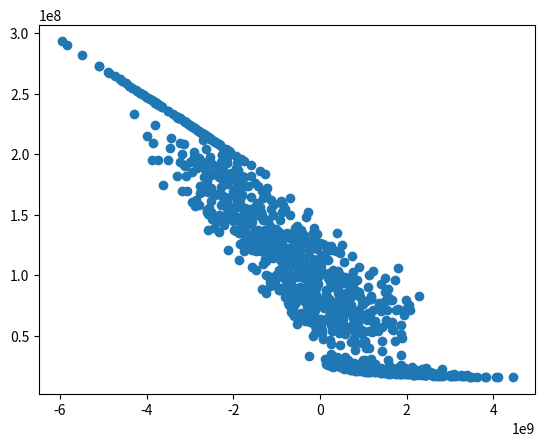

Reproduce this figure in Python.
import numpy as np
import scipy as sp
import random
import matplotlib.pyplot as plt



# def results(Q11,Q12,Q21,Q22)
    
#     return Ccop, Cop, GHG, TAC

# for guess in [1,1000]:
#     Q = rand(4,1)
#     Q_alternativ = sp.LatinHypercube(d=2)
#     obj = results(Q)

# plot

TH1cold, TH1Hot = 25, 90
TH2cold, TH2Hot = 30, 80
TC1cold, TC1Hot = 15, 70
TC2cold,TC2Hot = 25, 60
mCp1H = 7.69
mCp2H = 8.00
mCp1C = 10.91
mCp2C = 11.43

H1req, H2req, C1req, C2req = 500,400,600,400

def logMeanTemp(Tleft,Tright):
    if Tleft <= 0 or Tright <= 0:
        # Handle the error appropriately: you might return a default value or raise an error
        return 1
    return (Tleft-Tright)/(np.log(Tleft/Tright))

Tlms = []

def calculations(Q11,Q12,Q21,Q22):
    Qs = [Q11,Q12,Q21,Q22]
    Tlm = []
    A = []
    Atot = 0
    U = 0.075

    TH1A = TH1Hot-Q11/mCp1H
    TH1B = TH1A - Q12/mCp1H
    TH2A = TH2Hot-Q22/mCp2H
    TH2B = TH2A - Q21/mCp2H

    TC1A = TC1cold + Q21/mCp1C
    TC1B = TC1A + Q11/mCp1C
    TC2A = TC2cold + Q12/mCp1C
    TC2B = TC2A + Q22/mCp1C    

    #Tlm for Q11
    if Q21 == 0:
        TCIn11 = TC1cold
    else:
        TCIn11 = TC1A
    Tlm.append(logMeanTemp(TH1A-TCIn11,TH1Hot-TC1B))

    #Tlm for Q12
    if Q11 == 0:
        THIn12 = TH1Hot
    else:
        THIn12 = TH1A
    Tlm.append(logMeanTemp(TH1B-TC2cold,THIn12-TC2A))

    #Tlm for Q21
    if Q22 == 0:
        THIn21 = TH2Hot
    else:
        THIn21 = TH2A
    Tlm.append(logMeanTemp(TH2B-TC1cold,THIn21-TC1A))

    #Tlm for Q22
    if Q12 == 0:
        TCIn22 = TC2cold
    else:
        TCIn22 = TC2A 

    Tlm.append(logMeanTemp(TH2A-TCIn22,TH2Hot-TC2B))

    for Q, Tlm in zip(Qs,Tlm):
        A.append(Q/(U*Tlm))
        Atot += Q/(U*Tlm)

    CW = H1req - Q11 - Q12 + H2req - Q21 - Q22
    LPS = C1req - Q11 - Q21 + C2req - Q12 - Q22

    OperationCost = (LPS*0.039 + CW*0.048)*20000*3600
    CapitalCost = float(15000000 + 11000*Atot)



    return OperationCost, CapitalCost

opeList = []
capList = []

for i in range(1000):
    Q11 = random.randint(10,500)
    Q12 = random.randint(10,500)
    Q21 = random.randint(10,500)
    Q22 = random.randint(10,500)
    opeCost, capCost = calculations(Q11,Q12,Q21,Q22)
    opeList.append(opeCost)
    capList.append(capCost)




plt.plot(opeList,capList,linestyle="",marker="o")
plt.show()    
